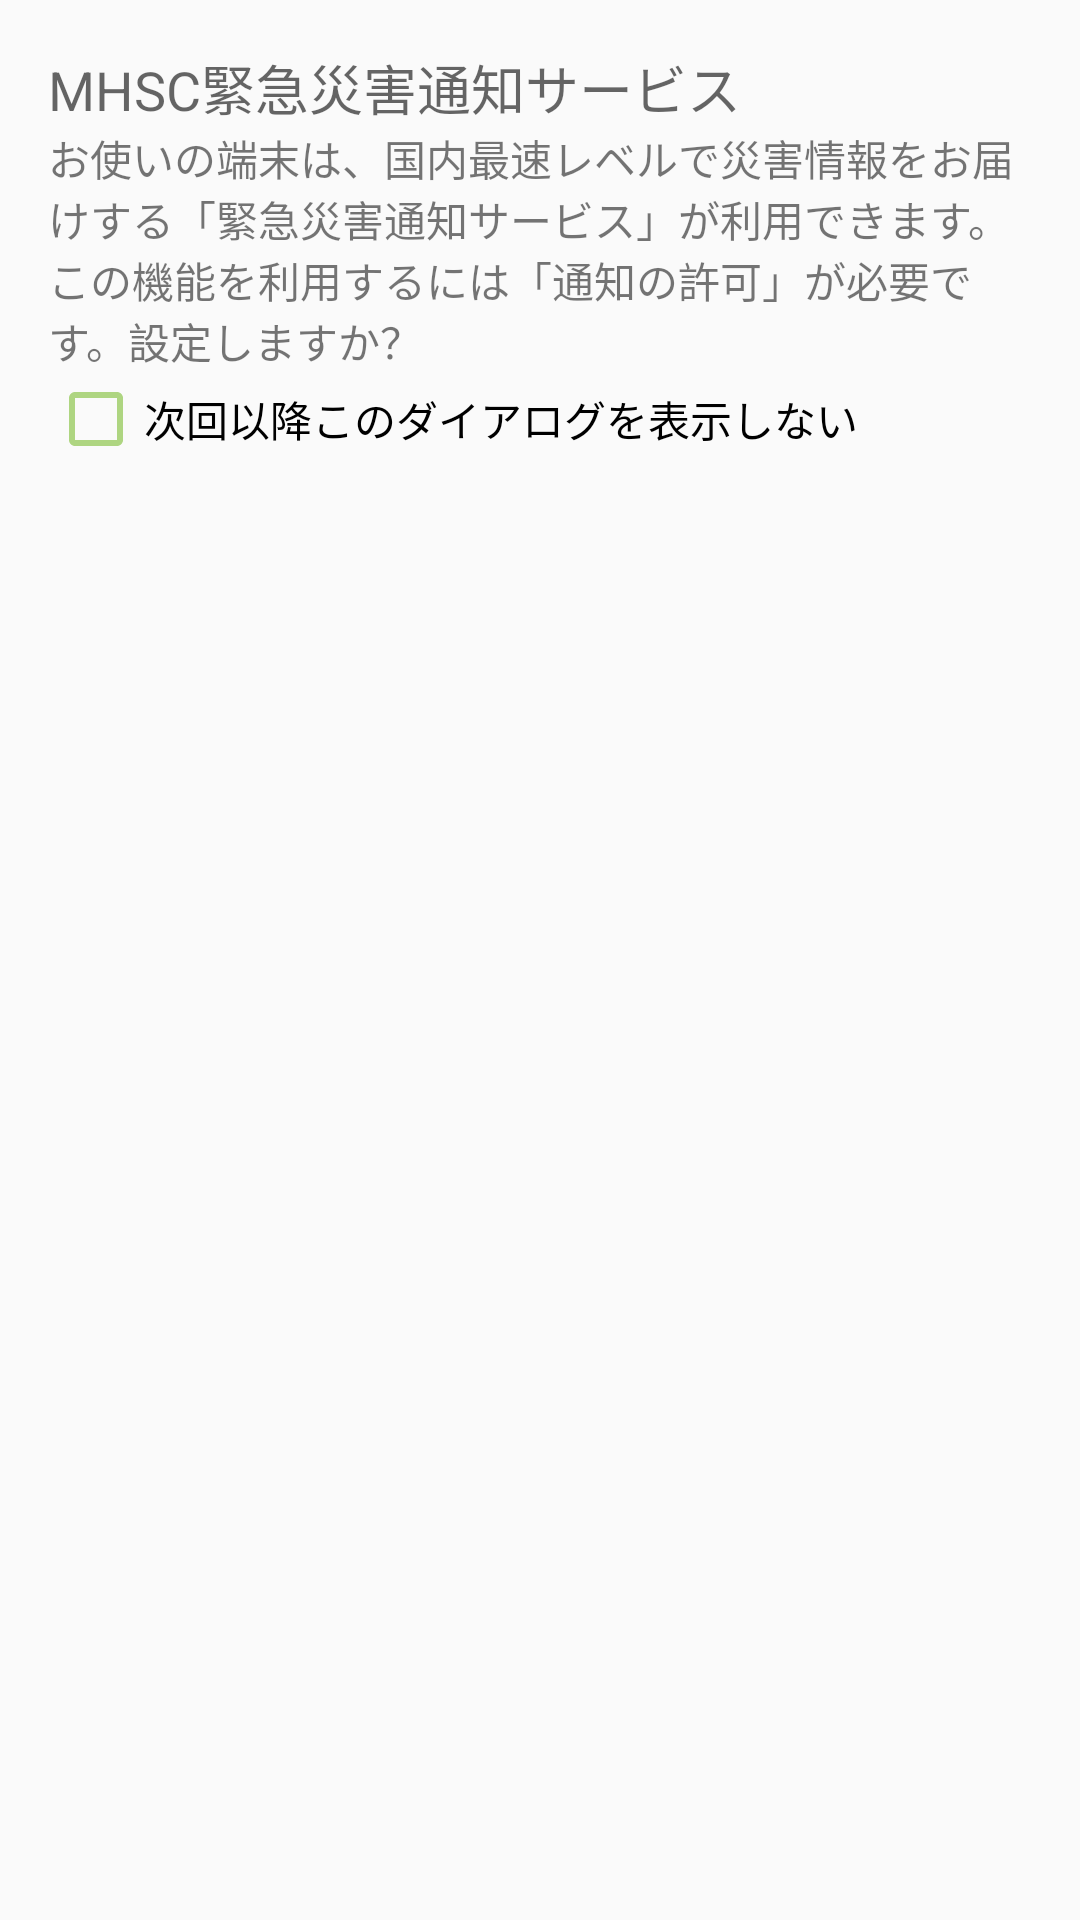

Layout XML and referenced resources for this Android screen:
<!-- AndroidManifest.xml: application theme AppTheme -->
<!-- res/layout/checkbox_dialog.xml -->
<?xml version="1.0" encoding="utf-8"?>
<androidx.constraintlayout.widget.ConstraintLayout xmlns:android="http://schemas.android.com/apk/res/android"
    android:layout_width="match_parent"
    android:layout_height="match_parent">

    <LinearLayout xmlns:android="http://schemas.android.com/apk/res/android"
        android:layout_width="match_parent"
        android:layout_height="wrap_content"
        android:orientation="vertical"
        android:padding="16dp">

        <TextView
            android:layout_width="wrap_content"
            android:layout_height="wrap_content"
            android:text="MHSC緊急災害通知サービス"
            android:textAppearance="?android:textAppearanceMedium" />

        <TextView
            android:layout_width="wrap_content"
            android:layout_height="wrap_content"
            android:text="お使いの端末は、国内最速レベルで災害情報をお届けする「緊急災害通知サービス」が利用できます。この機能を利用するには「通知の許可」が必要です。設定しますか？" />

        <CheckBox
            android:id="@+id/checkbox"
            android:layout_width="wrap_content"
            android:layout_height="wrap_content"
            android:text="次回以降このダイアログを表示しない" />

    </LinearLayout>



</androidx.constraintlayout.widget.ConstraintLayout>
<!-- resources referenced by this layout -->
<resources>
  <style name="AppTheme" parent="Theme.AppCompat.Light.NoActionBar">
  		<item name="colorPrimary">@color/colorPrimary</item>
  		<item name="colorPrimaryDark">@color/colorPrimaryDark</item>
  		<item name="colorAccent">@color/colorAccent</item>
  		<item name="colorControlHighlight">@color/colorControlHighlight</item>
  		<item name="colorControlNormal">@color/colorControlNormal</item>
  	</style>
  <color name="colorPrimary">#959595</color>
  <color name="colorPrimaryDark">#7CB342</color>
  <color name="colorAccent">#689F38</color>
  <color name="colorControlHighlight">#AED581</color>
  <color name="colorControlNormal">#AED581</color>
</resources>
